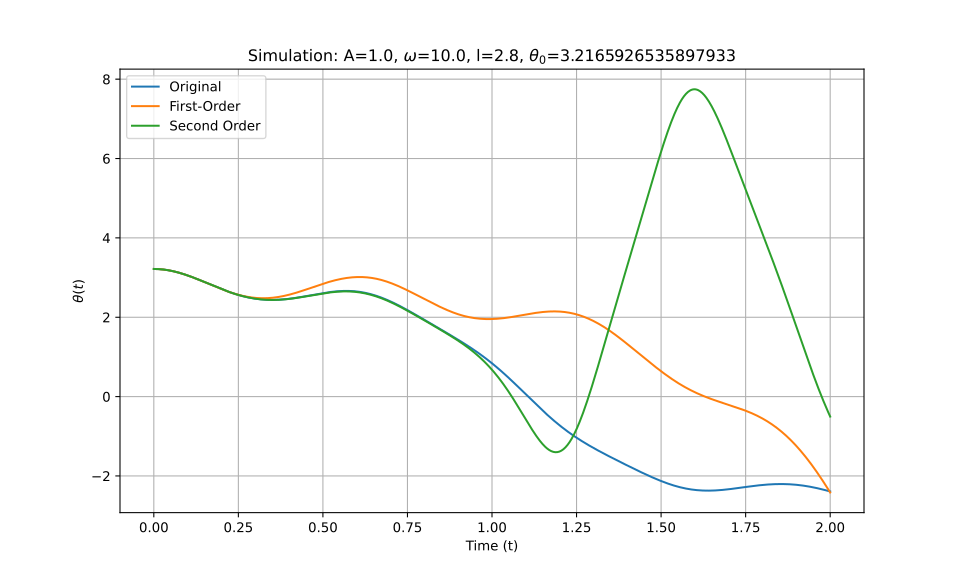

Data behind this chart, as committed beside it:
t_eval, Equation_1, Equation_2, Equation_3
0.0, 3.217, 3.217, 3.217
0.002002, 3.217, 3.217, 3.217
0.004004, 3.216, 3.216, 3.216
0.006006, 3.216, 3.216, 3.216
0.008008, 3.215, 3.215, 3.215
0.01001, 3.215, 3.215, 3.215
0.01201, 3.214, 3.214, 3.214
0.01401, 3.213, 3.213, 3.213
0.01602, 3.212, 3.212, 3.212
0.01802, 3.211, 3.211, 3.211
0.02002, 3.21, 3.21, 3.21
0.02202, 3.208, 3.208, 3.208
0.02402, 3.206, 3.206, 3.206
0.02603, 3.205, 3.205, 3.205
0.02803, 3.203, 3.203, 3.203
0.03003, 3.201, 3.201, 3.201
0.03203, 3.199, 3.199, 3.199
0.03403, 3.196, 3.196, 3.196
0.03604, 3.194, 3.194, 3.194
0.03804, 3.191, 3.191, 3.191
0.04004, 3.189, 3.188, 3.189
0.04204, 3.186, 3.186, 3.186
0.04404, 3.183, 3.183, 3.183
0.04605, 3.18, 3.18, 3.18
0.04805, 3.176, 3.176, 3.176
0.05005, 3.173, 3.173, 3.173
0.05205, 3.169, 3.169, 3.169
0.05405, 3.166, 3.166, 3.166
0.05606, 3.162, 3.162, 3.162
0.05806, 3.158, 3.158, 3.158
0.06006, 3.154, 3.154, 3.154
0.06206, 3.15, 3.15, 3.15
0.06406, 3.146, 3.146, 3.146
0.06607, 3.142, 3.142, 3.142
0.06807, 3.137, 3.137, 3.137
0.07007, 3.133, 3.133, 3.133
0.07207, 3.128, 3.128, 3.128
0.07407, 3.123, 3.123, 3.123
0.07608, 3.118, 3.118, 3.118
0.07808, 3.113, 3.113, 3.113
0.08008, 3.108, 3.108, 3.108
0.08208, 3.103, 3.103, 3.103
0.08408, 3.098, 3.098, 3.098
0.08609, 3.093, 3.093, 3.093
0.08809, 3.087, 3.087, 3.087
0.09009, 3.082, 3.082, 3.082
0.09209, 3.076, 3.076, 3.076
0.09409, 3.07, 3.07, 3.07
0.0961, 3.065, 3.064, 3.065
0.0981, 3.059, 3.059, 3.059
0.1001, 3.053, 3.053, 3.053
0.1021, 3.047, 3.047, 3.047
0.1041, 3.041, 3.041, 3.041
0.1061, 3.035, 3.034, 3.035
0.1081, 3.028, 3.028, 3.028
0.1101, 3.022, 3.022, 3.022
0.1121, 3.016, 3.015, 3.016
0.1141, 3.009, 3.009, 3.009
0.1161, 3.003, 3.002, 3.003
0.1181, 2.996, 2.996, 2.996
... 940 more rows
